3-way image classification set "mantarlar" from GitHub (akatakan/Edible-Mushroom-Classifier); label vocabulary: yenebilen, yenilebilen, zehirli.

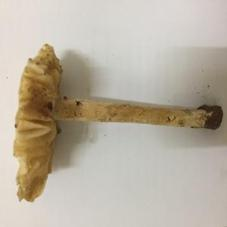
Label: zehirli

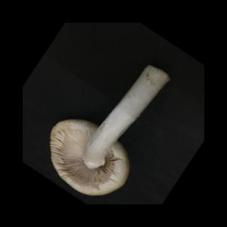
Label: yenilebilen

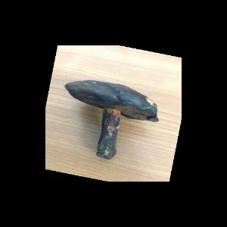
Label: yenebilen

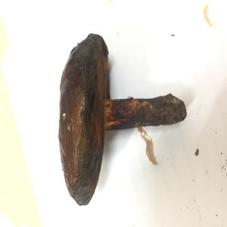
Label: yenebilen

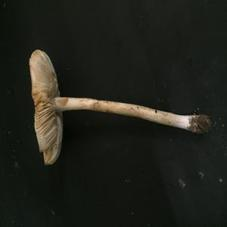
Label: zehirli

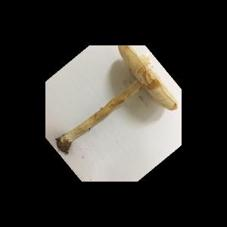
Label: zehirli
